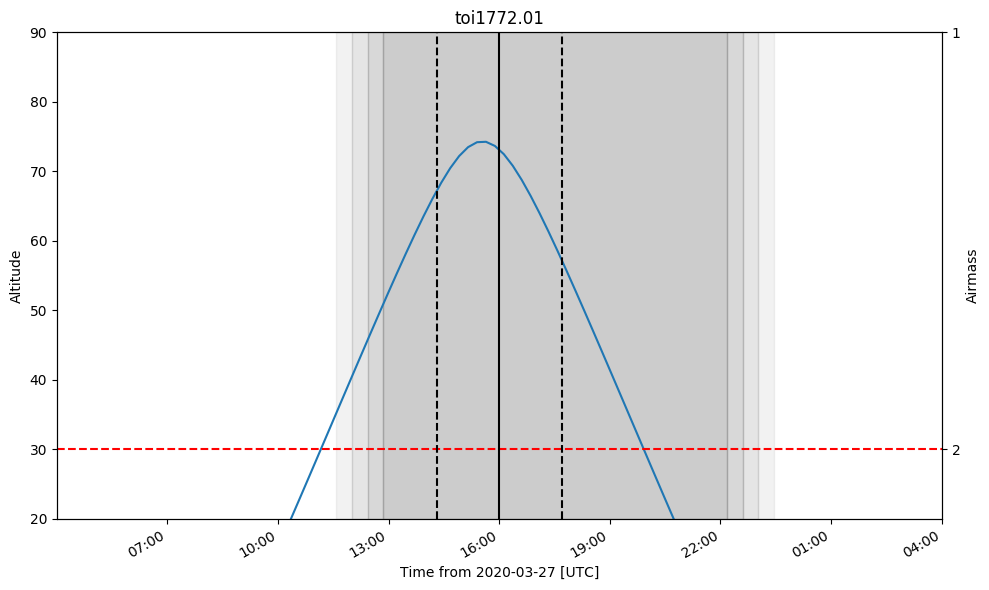

Data behind this chart, as committed beside it:
ingress, midtransit, egress
2020-03-27 14:19:15.961, 2020-03-27 16:01:24.961, 2020-03-27 17:43:33.961
